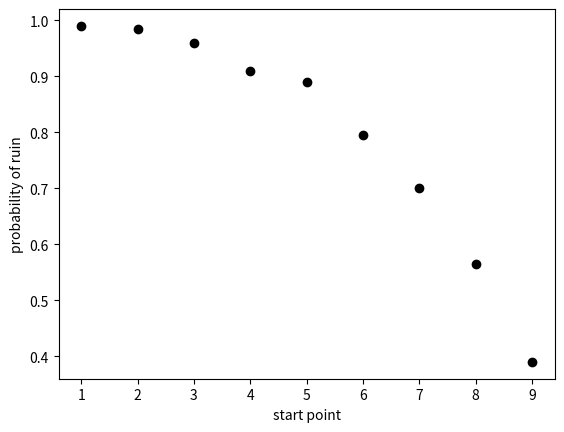

This figure's Python source:
import matplotlib.pyplot as plt
import numpy as np

def random_walker(start, n, p) :
  while (start>0 and start<n ) :
     if np.random.uniform(0,1)<p : start=start+1
     else : start=start-1
  if start==0 : return 1
  else : return 0

def sample_mean(start,n,p,m) :
  S = 0
  for i in range(m) :
      S = S + random_walker( start, n, p )
  return S / m

x, y = np.linspace(1,9,9), np.zeros(9)
for i in range(1,10) : y[i-1] = sample_mean(i,10,0.4,200)

print( y )
plt.plot( x, y, 'ko' )
plt.xlabel("start point")
plt.ylabel("probability of ruin")
plt.savefig("graph.png")
    
